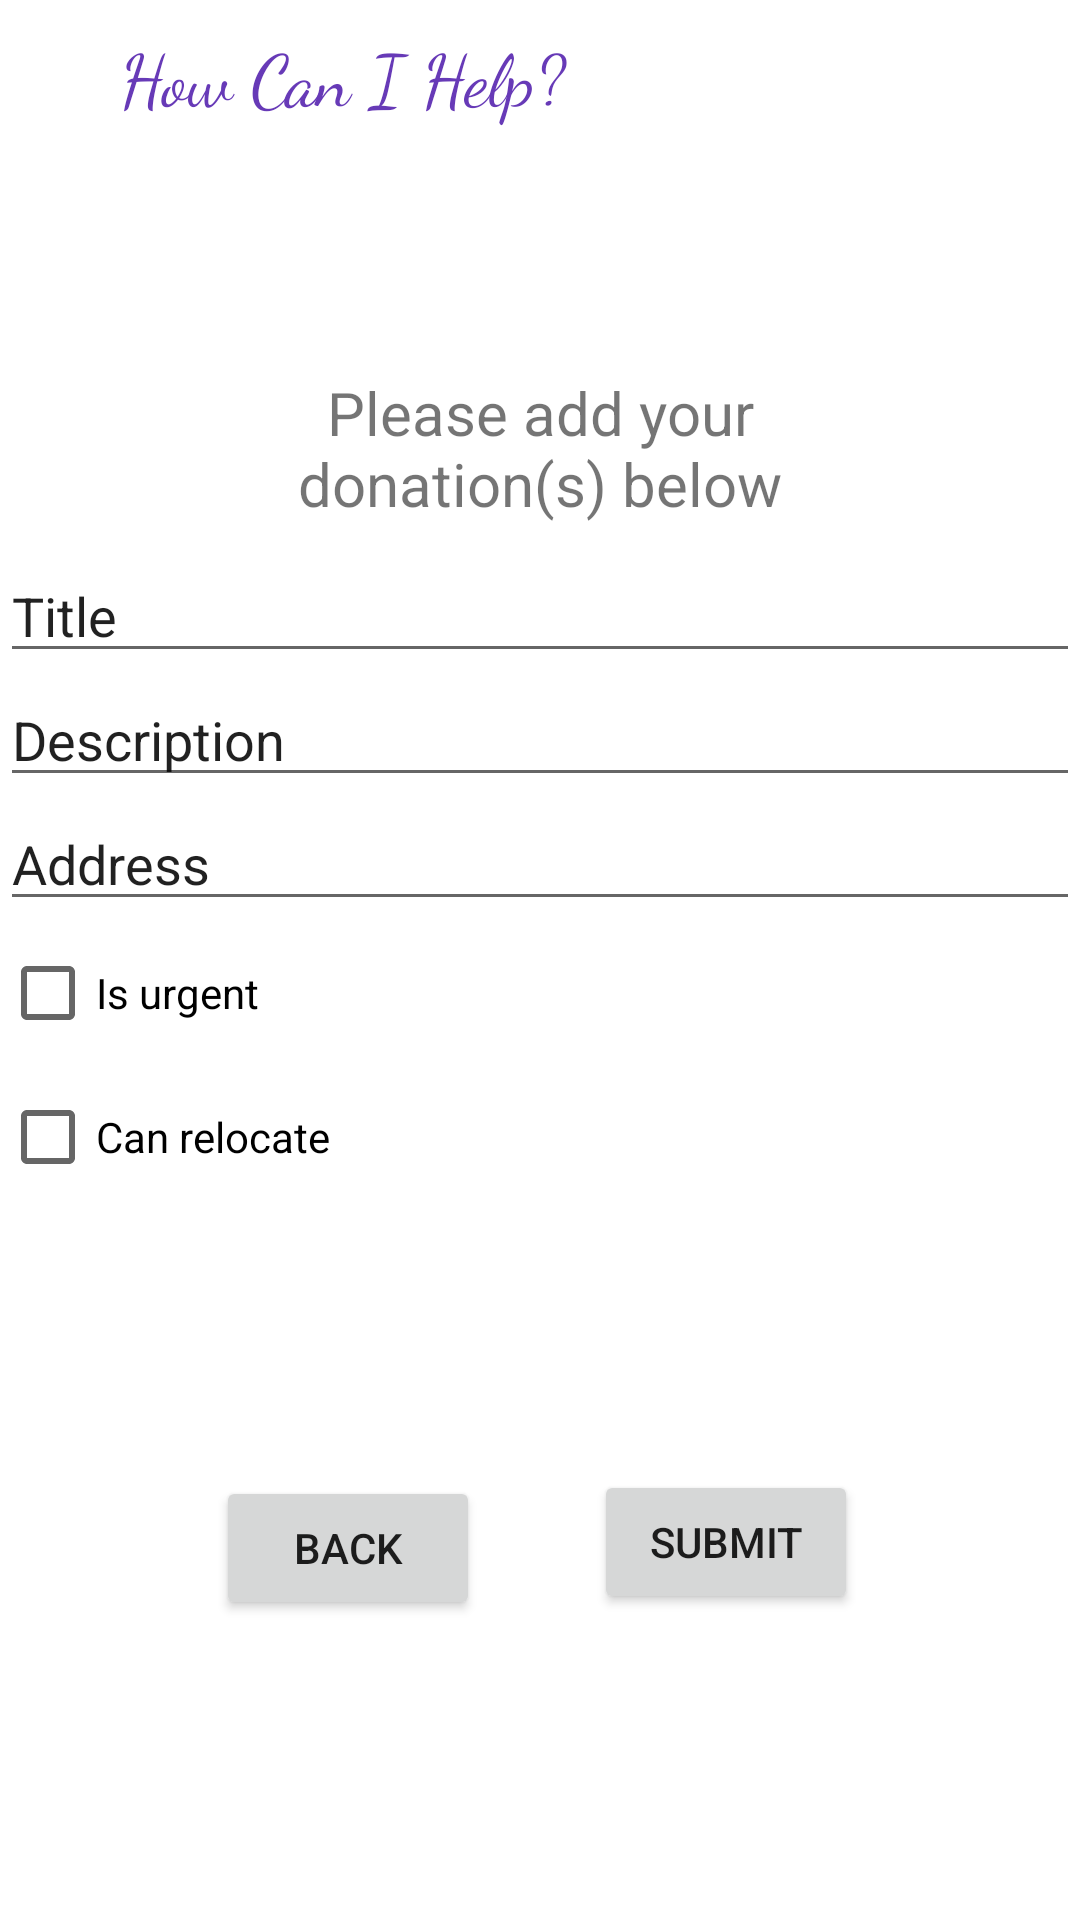

This screen was rendered from an Android layout file. Write that file and the resources it references.
<!-- AndroidManifest.xml: application theme Theme.HowCanIHelpApp -->
<!-- res/layout/activity_donate_item.xml -->
<?xml version="1.0" encoding="utf-8"?>
<androidx.constraintlayout.widget.ConstraintLayout xmlns:android="http://schemas.android.com/apk/res/android"
    xmlns:app="http://schemas.android.com/apk/res-auto"
    xmlns:tools="http://schemas.android.com/tools"
    android:layout_width="match_parent"
    android:layout_height="match_parent"
    android:background="@drawable/background_main"
    tools:context=".DonateItem">

    <TextView
        android:id="@+id/textView4"
        android:layout_width="0dp"
        android:layout_height="67dp"
        android:layout_marginStart="58dp"
        android:layout_marginTop="116dp"
        android:layout_marginEnd="58dp"
        android:gravity="center"
        android:text="Please add your donation(s) below"
        android:textSize="20sp"
        app:layout_constraintEnd_toEndOf="parent"
        app:layout_constraintHorizontal_bias="1.0"
        app:layout_constraintStart_toStartOf="parent"
        app:layout_constraintTop_toTopOf="parent" />

    <LinearLayout
        android:layout_width="match_parent"
        android:layout_height="0dp"
        android:orientation="vertical"
        app:layout_constraintBottom_toTopOf="@id/submit"
        app:layout_constraintTop_toBottomOf="@id/textView4">

        <EditText
            android:id="@+id/newHelpItemTitle"
            android:layout_width="match_parent"
            android:layout_height="wrap_content"
            android:ems="10"
            android:inputType="textPersonName"
            android:text="Title" />

        <EditText
            android:id="@+id/newHelpItemDescription"
            android:layout_width="match_parent"
            android:layout_height="wrap_content"
            android:ems="10"
            android:inputType="textPersonName"
            android:text="Description" />

        <EditText
            android:id="@+id/newHelpItemAddress"
            android:layout_width="match_parent"
            android:layout_height="wrap_content"
            android:ems="10"
            android:inputType="textPersonName"
            android:text="Address" />

        <CheckBox
            android:id="@+id/newHelpItemIsUrgent"
            android:layout_width="match_parent"
            android:layout_height="wrap_content"
            android:text="Is urgent" />

        <CheckBox
            android:id="@+id/newHelpItemCanRelocate"
            android:layout_width="match_parent"
            android:layout_height="wrap_content"
            android:text="Can relocate" />
    </LinearLayout>

    <Button
        android:id="@+id/back"
        android:layout_width="wrap_content"
        android:layout_height="wrap_content"
        android:layout_marginStart="72dp"
        android:layout_marginBottom="100dp"
        android:text="BACK"
        app:layout_constraintBottom_toBottomOf="parent"
        app:layout_constraintStart_toStartOf="parent" />

    <Button
        android:id="@+id/submit"
        android:layout_width="wrap_content"
        android:layout_height="wrap_content"
        android:layout_marginEnd="74dp"
        android:layout_marginBottom="102dp"
        android:text="SUBMIT"
        app:layout_constraintBottom_toBottomOf="parent"
        app:layout_constraintEnd_toEndOf="parent" />

    <TextView
        android:id="@+id/appname"
        android:layout_width="228dp"
        android:layout_height="51dp"
        android:fontFamily="cursive"
        android:gravity="center"
        android:text="How Can I Help?"
        android:textColor="#673AB7"
        android:textSize="24sp"
        tools:layout_editor_absoluteX="91dp"
        tools:layout_editor_absoluteY="41dp" />

</androidx.constraintlayout.widget.ConstraintLayout>
<!-- resources referenced by this layout -->
<resources>
  <style name="Theme.HowCanIHelpApp" parent="Theme.MaterialComponents.DayNight.DarkActionBar">
          
          <item name="colorPrimary">@color/purple_500</item>
          <item name="colorPrimaryVariant">@color/purple_700</item>
          <item name="colorOnPrimary">@color/white</item>
          
          <item name="colorSecondary">@color/teal_200</item>
          <item name="colorSecondaryVariant">@color/teal_700</item>
          <item name="colorOnSecondary">@color/black</item>
          
          <item name="android:statusBarColor" tools:targetApi="l">?attr/colorPrimaryVariant</item>
          
      </style>
  <color name="purple_500">#FF6200EE</color>
  <color name="purple_700">#FF3700B3</color>
  <color name="white">#FFFFFFFF</color>
  <color name="teal_200">#FF03DAC5</color>
  <color name="teal_700">#FF018786</color>
  <color name="black">#FF000000</color>
</resources>
